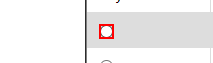
Task: virtual plot booking bot
Workflow: Main

Step 1: check the text box

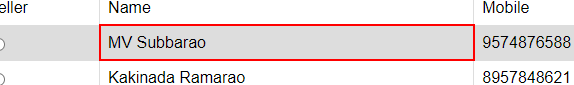
Step 2: get-text from the table cell

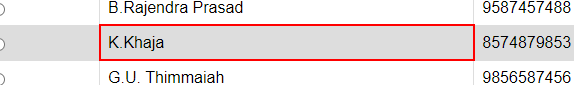
Step 3: get-text from the table cell

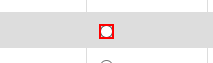
Step 4: check the text box

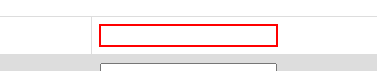
Step 5: type [PlotNo] into the text box

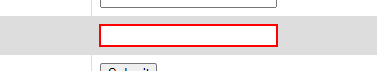
Step 6: type [SQFT] into the text box

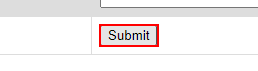
Step 7: click on the text box 'Submit'

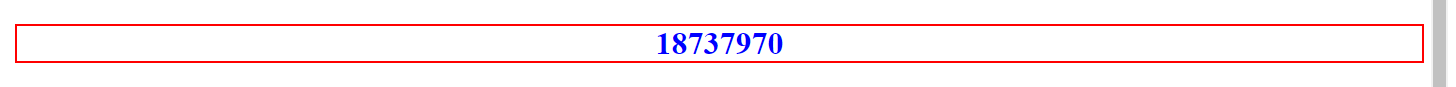
Step 8: get-text from the paragraph in window 'https://botsdna.com/vitrualplots/Thanks.html' (msedge.exe)